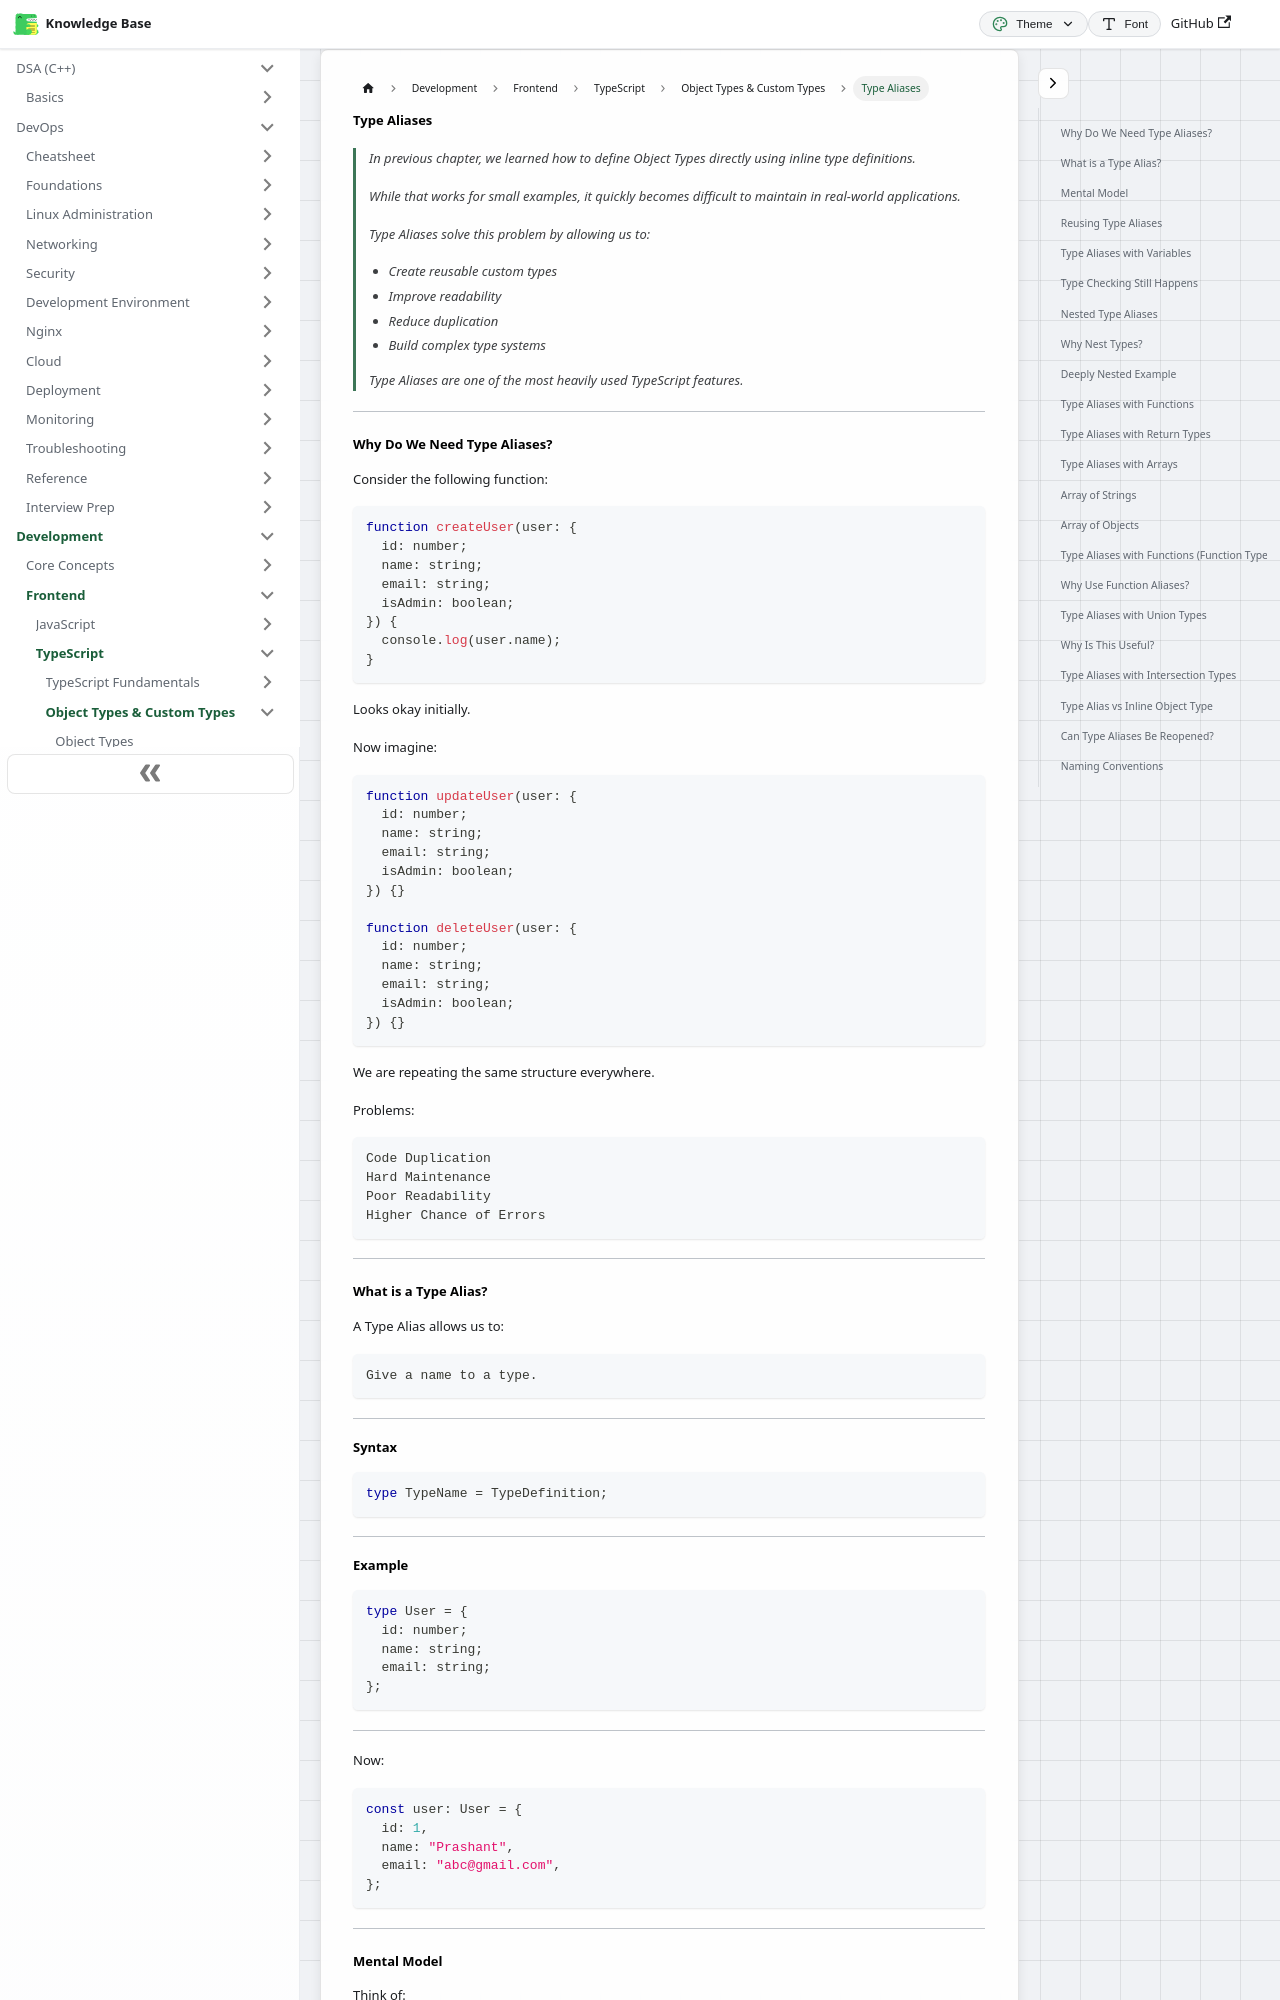

repository: codingsapienss/notes · page: docs/web-dev/typescript/object-types-and-custom-types/part2.html · generator: docusaurus

# Type Aliases

> In previous chapter, we learned how to define Object Types directly using inline type definitions.
>
> While that works for small examples, it quickly becomes difficult to maintain in real-world applications.
>
> Type Aliases solve this problem by allowing us to:
>
> - Create reusable custom types
> - Improve readability
> - Reduce duplication
> - Build complex type systems
>
> Type Aliases are one of the most heavily used TypeScript features.

---

### Why Do We Need Type Aliases?

Consider the following function:

```ts
function createUser(user: {
  id: number;
  name: string;
  email: string;
  isAdmin: boolean;
}) {
  console.log(user.name);
}
```

Looks okay initially.

Now imagine:

```ts
function updateUser(user: {
  id: number;
  name: string;
  email: string;
  isAdmin: boolean;
}) {}

function deleteUser(user: {
  id: number;
  name: string;
  email: string;
  isAdmin: boolean;
}) {}
```

We are repeating the same structure everywhere.

Problems:

```text
Code Duplication
Hard Maintenance
Poor Readability
Higher Chance of Errors
```

---
